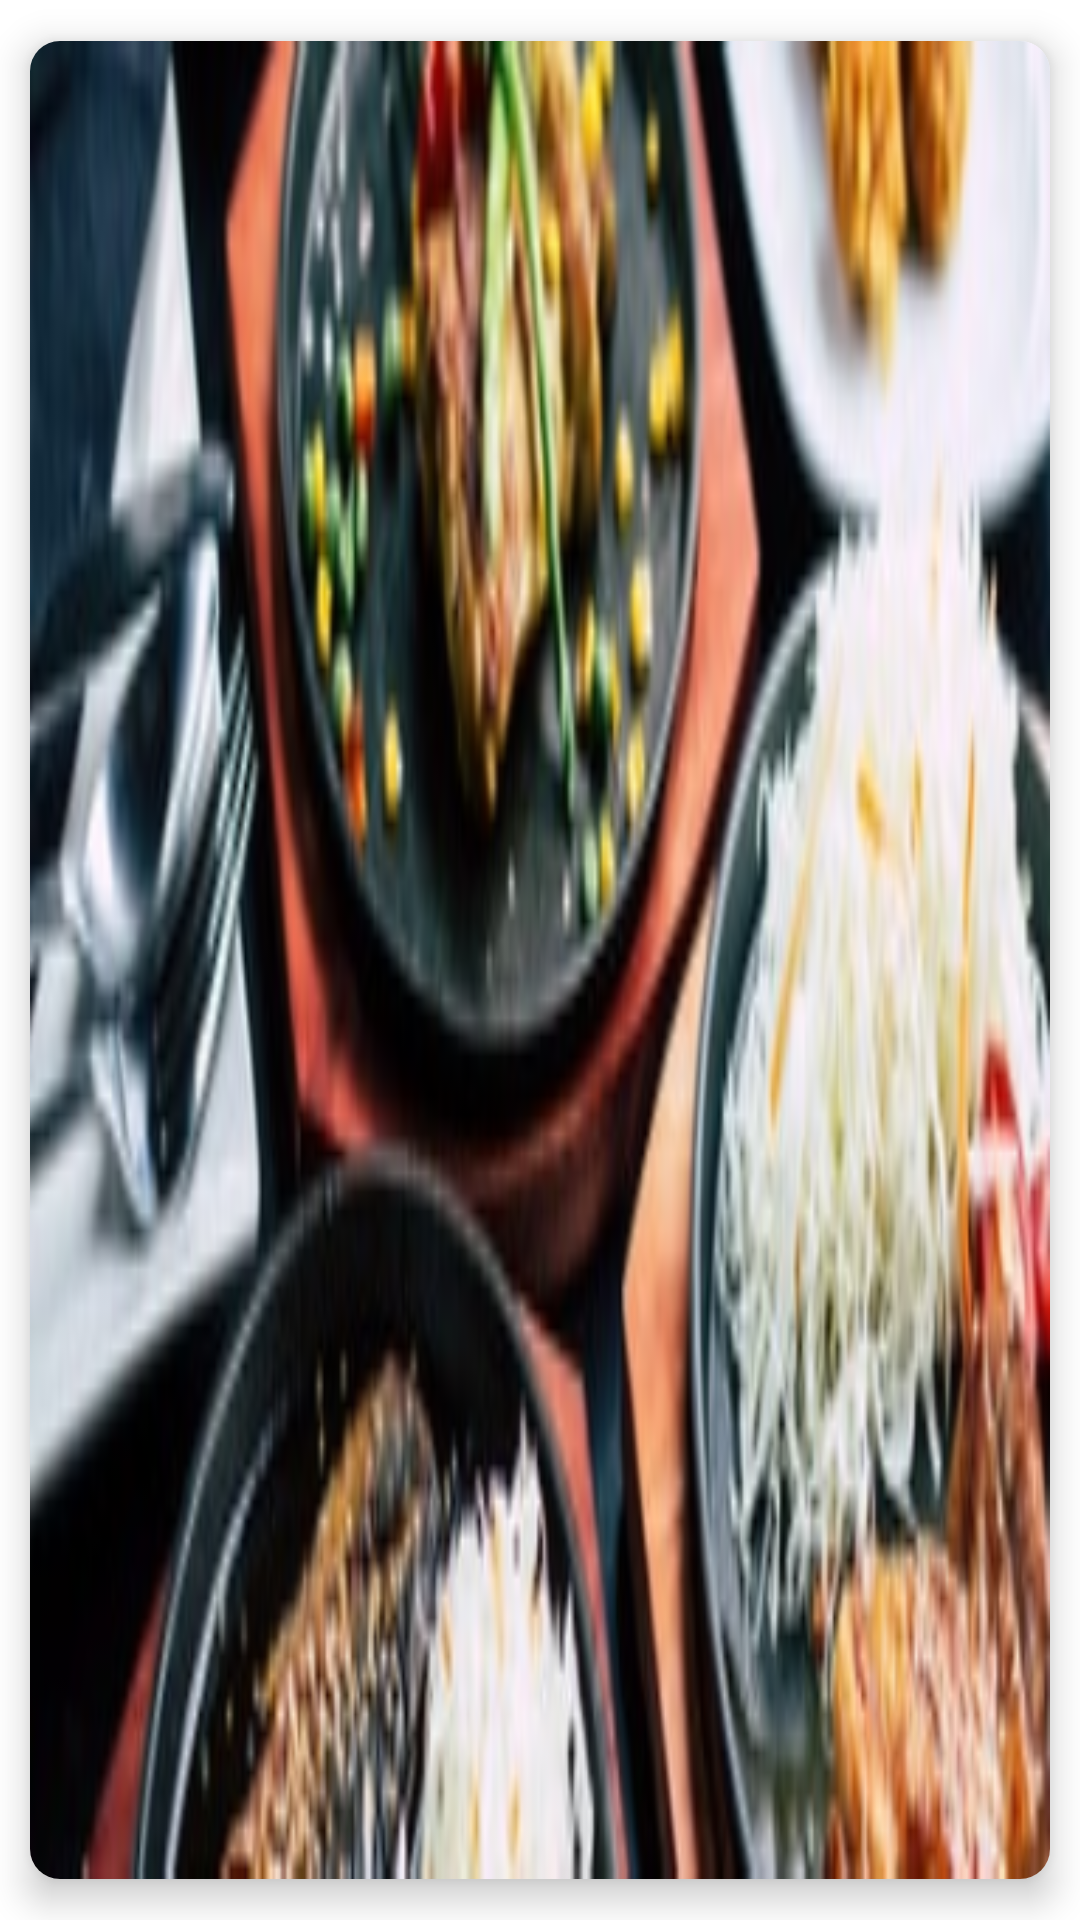

Here is an Android app screen rendered from its layout file. Give the layout XML and the strings, colors and styles it references.
<!-- AndroidManifest.xml: application theme Theme.Faster -->
<!-- res/layout/supermarket_single_layout.xml -->
<?xml version="1.0" encoding="utf-8"?>
<androidx.cardview.widget.CardView xmlns:android="http://schemas.android.com/apk/res/android"
    android:layout_width="120dp"
    android:layout_height="100dp"
    xmlns:app="http://schemas.android.com/apk/res-auto"
    app:cardCornerRadius="10dp"
    app:cardUseCompatPadding="true"
    app:cardElevation="7dp"
    >

    <ImageView
        android:id="@+id/imageView"
        android:layout_width="match_parent"
        android:layout_height="match_parent"
        android:src="@drawable/restaurant_dummy_image"
        android:scaleType="fitXY"
        />

</androidx.cardview.widget.CardView>
<!-- resources referenced by this layout -->
<resources>
  <!-- drawable restaurant_dummy_image: png bitmap (drawable, 89027 bytes) -->
  <style name="Theme.Faster" parent="Theme.MaterialComponents.DayNight.NoActionBar">
          
          <item name="colorPrimary">@color/purple_500</item>
          <item name="colorPrimaryVariant">@color/purple_700</item>
          <item name="colorOnPrimary">@color/white</item>
          
          <item name="colorSecondary">@color/teal_200</item>
          <item name="colorSecondaryVariant">@color/teal_700</item>
          <item name="colorOnSecondary">@color/black</item>
          
          <item name="android:statusBarColor" tools:targetApi="l">?attr/colorPrimaryVariant</item>
          
      </style>
  <color name="purple_500">#253241</color>
  <color name="purple_700">#253241</color>
  <color name="white">#FFFFFFFF</color>
  <color name="teal_200">#FF03DAC5</color>
  <color name="teal_700">#FF018786</color>
  <color name="black">#FF000000</color>
</resources>
